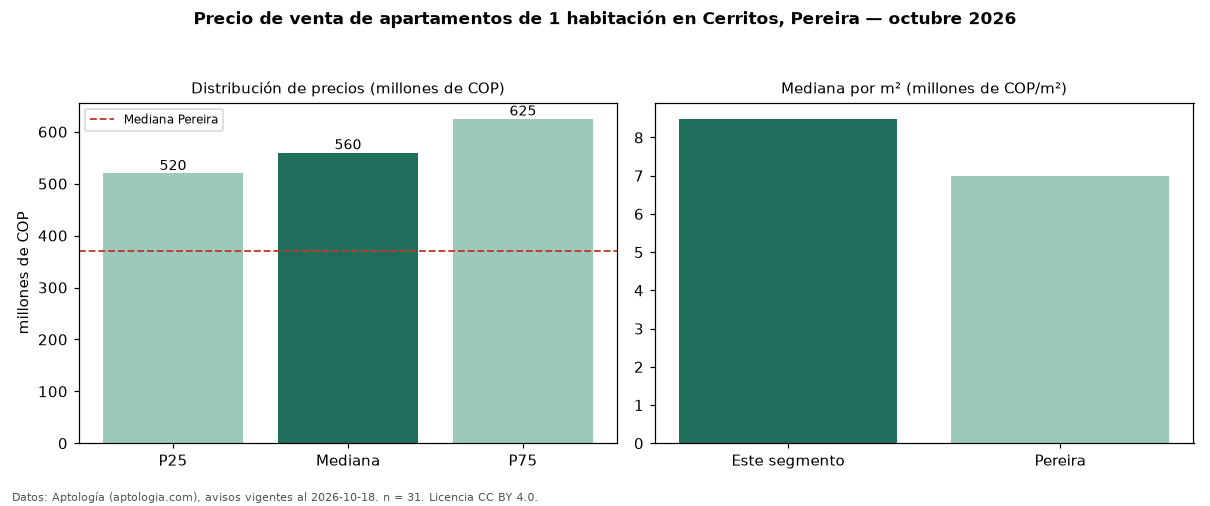

The file beside this chart, header and first rows:
seccion, metrica, valor, moneda, n
precio, p25, 520000000, COP, 31
precio, mediana, 560000000, COP, 31
precio, p75, 625000000, COP, 31
precio, minimo, 350000000, COP, 31
precio, maximo, 1211908926, COP, 31
m2, mediana_precio_m2, 8488372, COP, 31
m2, area_mediana_m2, 66.0, m2, 31
banos, mediana_banos, 2.0, , 
estrato, estrato_mas_frecuente, 6, , 31
habitaciones, 1, 560000000, COP, 31
ciudad, mediana_ciudad_referencia, 370000000, COP, 
ciudad, mediana_m2_ciudad, 7000000, COP, 
fuente, fecha_datos, 2026-10-18, , 
fuente, atribucion, https://www.aptologia.com/venta/pereira/…, , 
fuente, licencia, CC BY 4.0, , 
